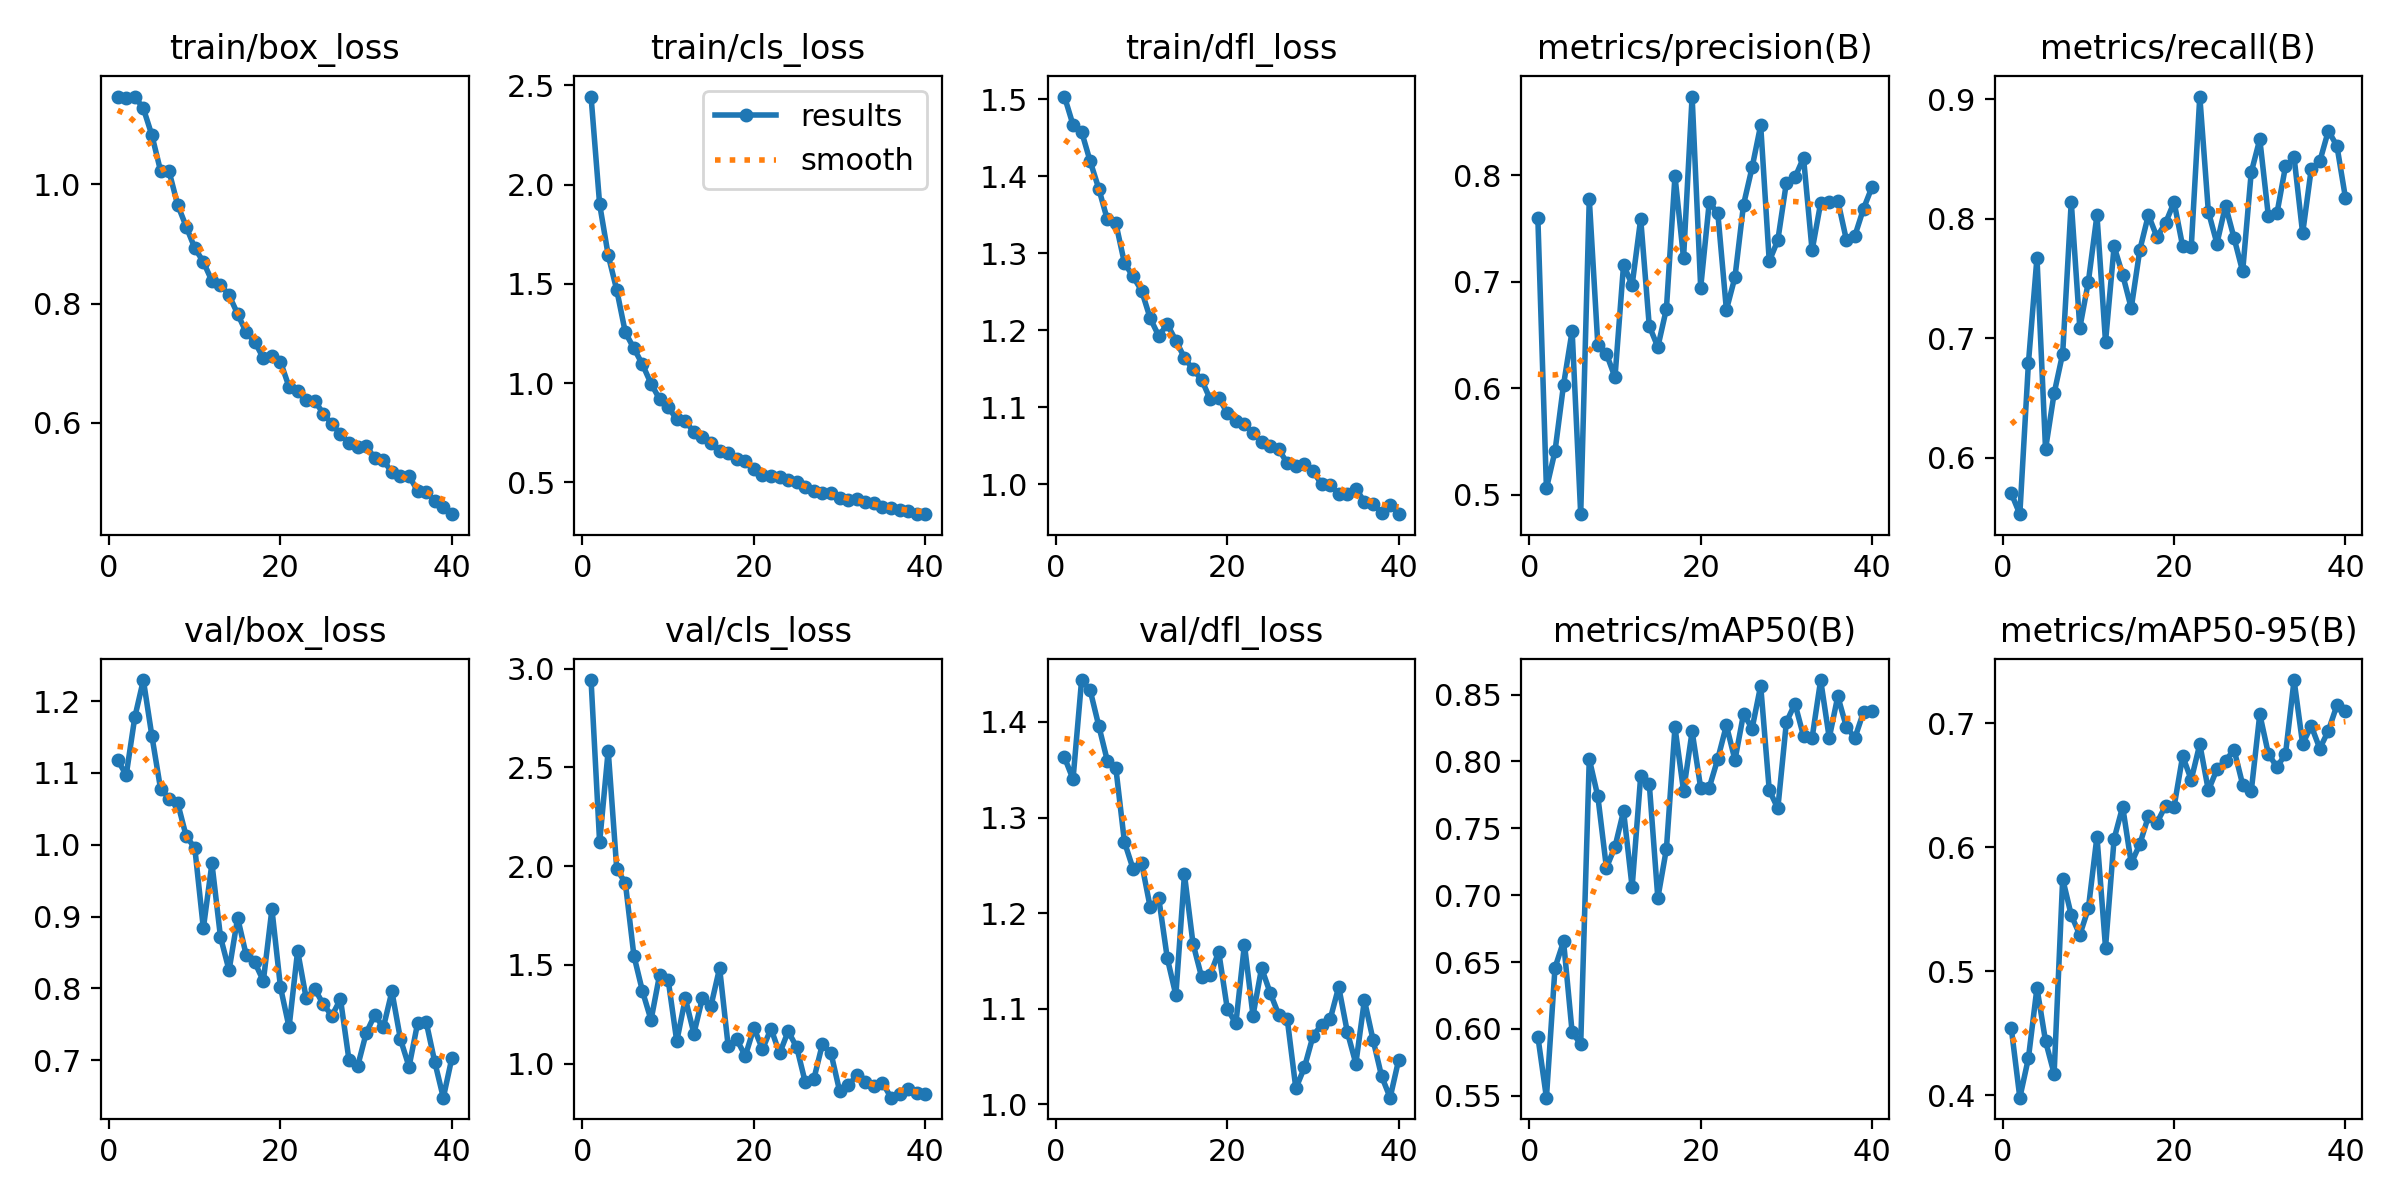

The file beside this chart, header and first rows:
epoch, time, train/box_loss, train/cls_loss, train/dfl_loss, metrics/precision(B), metrics/recall(B), metrics/mAP50(B), metrics/mAP50-95(B), val/box_loss, val/cls_loss, val/dfl_loss, lr/pg0, lr/pg1, lr/pg2
1, 190.4, 1.146, 2.444, 1.503, 0.76, 0.5704, 0.5943, 0.4541, 1.118, 2.942, 1.363, 0.0004162, 0.0004162, 0.0004162
2, 428, 1.145, 1.902, 1.466, 0.5061, 0.5529, 0.5486, 0.3978, 1.097, 2.121, 1.34, 0.0008123, 0.0008123, 0.0008123
3, 694.6, 1.147, 1.645, 1.458, 0.541, 0.679, 0.6457, 0.4296, 1.178, 2.585, 1.444, 0.001188, 0.001188, 0.001188
4, 965.6, 1.127, 1.469, 1.419, 0.6036, 0.7675, 0.6654, 0.4864, 1.229, 1.984, 1.433, 0.001157, 0.001157, 0.001157
5, 1236, 1.082, 1.255, 1.384, 0.654, 0.6073, 0.5974, 0.4435, 1.151, 1.916, 1.396, 0.001126, 0.001126, 0.001126
6, 1502, 1.023, 1.175, 1.344, 0.4819, 0.6538, 0.5887, 0.4172, 1.078, 1.546, 1.359, 0.001095, 0.001095, 0.001095
7, 1766, 1.022, 1.094, 1.339, 0.7779, 0.6872, 0.8018, 0.5744, 1.064, 1.366, 1.351, 0.001064, 0.001064, 0.001064
8, 2029, 0.9656, 0.9976, 1.287, 0.6407, 0.8142, 0.7738, 0.5451, 1.058, 1.221, 1.274, 0.001033, 0.001033, 0.001033
9, 2296, 0.9289, 0.9195, 1.27, 0.6325, 0.7087, 0.7205, 0.5291, 1.012, 1.45, 1.247, 0.001002, 0.001002, 0.001002
10, 2565, 0.893, 0.8787, 1.251, 0.6104, 0.7475, 0.7362, 0.5506, 0.9956, 1.424, 1.252, 0.0009716, 0.0009716, 0.0009716
11, 2838, 0.8699, 0.8182, 1.216, 0.7161, 0.803, 0.7629, 0.6085, 0.8837, 1.113, 1.206, 0.0009406, 0.0009406, 0.0009406
12, 3104, 0.8378, 0.8092, 1.192, 0.697, 0.697, 0.706, 0.5189, 0.974, 1.33, 1.216, 0.0009097, 0.0009097, 0.0009097
13, 3369, 0.8317, 0.754, 1.208, 0.7592, 0.7769, 0.7891, 0.6066, 0.8714, 1.152, 1.153, 0.0008787, 0.0008787, 0.0008787
14, 3636, 0.8139, 0.7301, 1.187, 0.6586, 0.7532, 0.7833, 0.6326, 0.8251, 1.333, 1.114, 0.0008478, 0.0008478, 0.0008478
15, 3903, 0.7825, 0.6985, 1.164, 0.6389, 0.7253, 0.6979, 0.5869, 0.8982, 1.294, 1.241, 0.0008169, 0.0008169, 0.0008169
16, 4169, 0.7514, 0.6603, 1.149, 0.6747, 0.7739, 0.7346, 0.6024, 0.8463, 1.484, 1.168, 0.0007859, 0.0007859, 0.0007859
17, 4435, 0.7356, 0.6501, 1.136, 0.7994, 0.8031, 0.8256, 0.6247, 0.8361, 1.088, 1.133, 0.000755, 0.000755, 0.000755
18, 4705, 0.7083, 0.6172, 1.11, 0.7223, 0.7848, 0.778, 0.6197, 0.8104, 1.122, 1.135, 0.0007241, 0.0007241, 0.0007241
19, 4967, 0.7118, 0.6062, 1.112, 0.874, 0.7964, 0.8225, 0.6332, 0.9101, 1.039, 1.16, 0.0006931, 0.0006931, 0.0006931
20, 5234, 0.7022, 0.5699, 1.092, 0.6946, 0.8139, 0.7802, 0.6326, 0.8015, 1.181, 1.1, 0.0006622, 0.0006622, 0.0006622
21, 5501, 0.66, 0.5365, 1.082, 0.7748, 0.777, 0.7805, 0.6734, 0.7459, 1.073, 1.085, 0.0006312, 0.0006312, 0.0006312
22, 5768, 0.6525, 0.5319, 1.078, 0.7645, 0.7761, 0.8021, 0.6543, 0.8522, 1.177, 1.167, 0.0006003, 0.0006003, 0.0006003
23, 6038, 0.6379, 0.5268, 1.067, 0.6737, 0.9022, 0.827, 0.6831, 0.7861, 1.051, 1.093, 0.0005694, 0.0005694, 0.0005694
24, 6309, 0.6369, 0.5106, 1.055, 0.7045, 0.806, 0.8011, 0.6457, 0.7994, 1.164, 1.143, 0.0005384, 0.0005384, 0.0005384
25, 6574, 0.6149, 0.5008, 1.05, 0.7725, 0.7793, 0.8356, 0.6628, 0.7776, 1.083, 1.117, 0.0005075, 0.0005075, 0.0005075
26, 6840, 0.5979, 0.4767, 1.046, 0.8075, 0.811, 0.8246, 0.6698, 0.7619, 0.9044, 1.094, 0.0004766, 0.0004766, 0.0004766
27, 7110, 0.5804, 0.4568, 1.027, 0.8471, 0.7839, 0.8567, 0.6786, 0.785, 0.9226, 1.089, 0.0004456, 0.0004456, 0.0004456
28, 7374, 0.5663, 0.4448, 1.024, 0.7193, 0.7559, 0.7786, 0.6504, 0.6996, 1.1, 1.017, 0.0004147, 0.0004147, 0.0004147
29, 7642, 0.559, 0.4444, 1.026, 0.7391, 0.8388, 0.7649, 0.6449, 0.6913, 1.052, 1.039, 0.0003837, 0.0003837, 0.0003837
30, 7909, 0.5606, 0.4206, 1.017, 0.7932, 0.8665, 0.8294, 0.7072, 0.7377, 0.8613, 1.071, 0.0003528, 0.0003528, 0.0003528
31, 8174, 0.5409, 0.4095, 0.9999, 0.7981, 0.8024, 0.8432, 0.6753, 0.7632, 0.8891, 1.083, 0.0003219, 0.0003219, 0.0003219
32, 8438, 0.5368, 0.4159, 0.9992, 0.8165, 0.8045, 0.819, 0.6646, 0.7455, 0.9401, 1.089, 0.0002909, 0.0002909, 0.0002909
33, 8706, 0.5169, 0.3998, 0.9871, 0.7295, 0.8438, 0.8176, 0.675, 0.7956, 0.907, 1.123, 0.00026, 0.00026, 0.00026
34, 8970, 0.5105, 0.3958, 0.9879, 0.7742, 0.8516, 0.8609, 0.7348, 0.7291, 0.8866, 1.076, 0.0002291, 0.0002291, 0.0002291
35, 9236, 0.5109, 0.3749, 0.9944, 0.7748, 0.7878, 0.8176, 0.6831, 0.6908, 0.9041, 1.043, 0.0001981, 0.0001981, 0.0001981
36, 9505, 0.4853, 0.3691, 0.9773, 0.7763, 0.8415, 0.8488, 0.6979, 0.7515, 0.8274, 1.109, 0.0001672, 0.0001672, 0.0001672
37, 9772, 0.4835, 0.3593, 0.974, 0.7394, 0.848, 0.8257, 0.6795, 0.7532, 0.8476, 1.068, 0.0001363, 0.0001363, 0.0001363
38, 10041, 0.4683, 0.3556, 0.9633, 0.7435, 0.8736, 0.8177, 0.6938, 0.6975, 0.8733, 1.03, 0.0001053, 0.0001053, 0.0001053
39, 10314, 0.4585, 0.3401, 0.9736, 0.7687, 0.861, 0.8369, 0.7145, 0.6478, 0.8489, 1.007, 7.4375e-05, 7.4375e-05, 7.4375e-05
40, 10582, 0.4465, 0.3424, 0.9612, 0.7892, 0.8173, 0.8379, 0.7095, 0.7032, 0.8453, 1.047, 4.34375e-05, 4.34375e-05, 4.34375e-05
